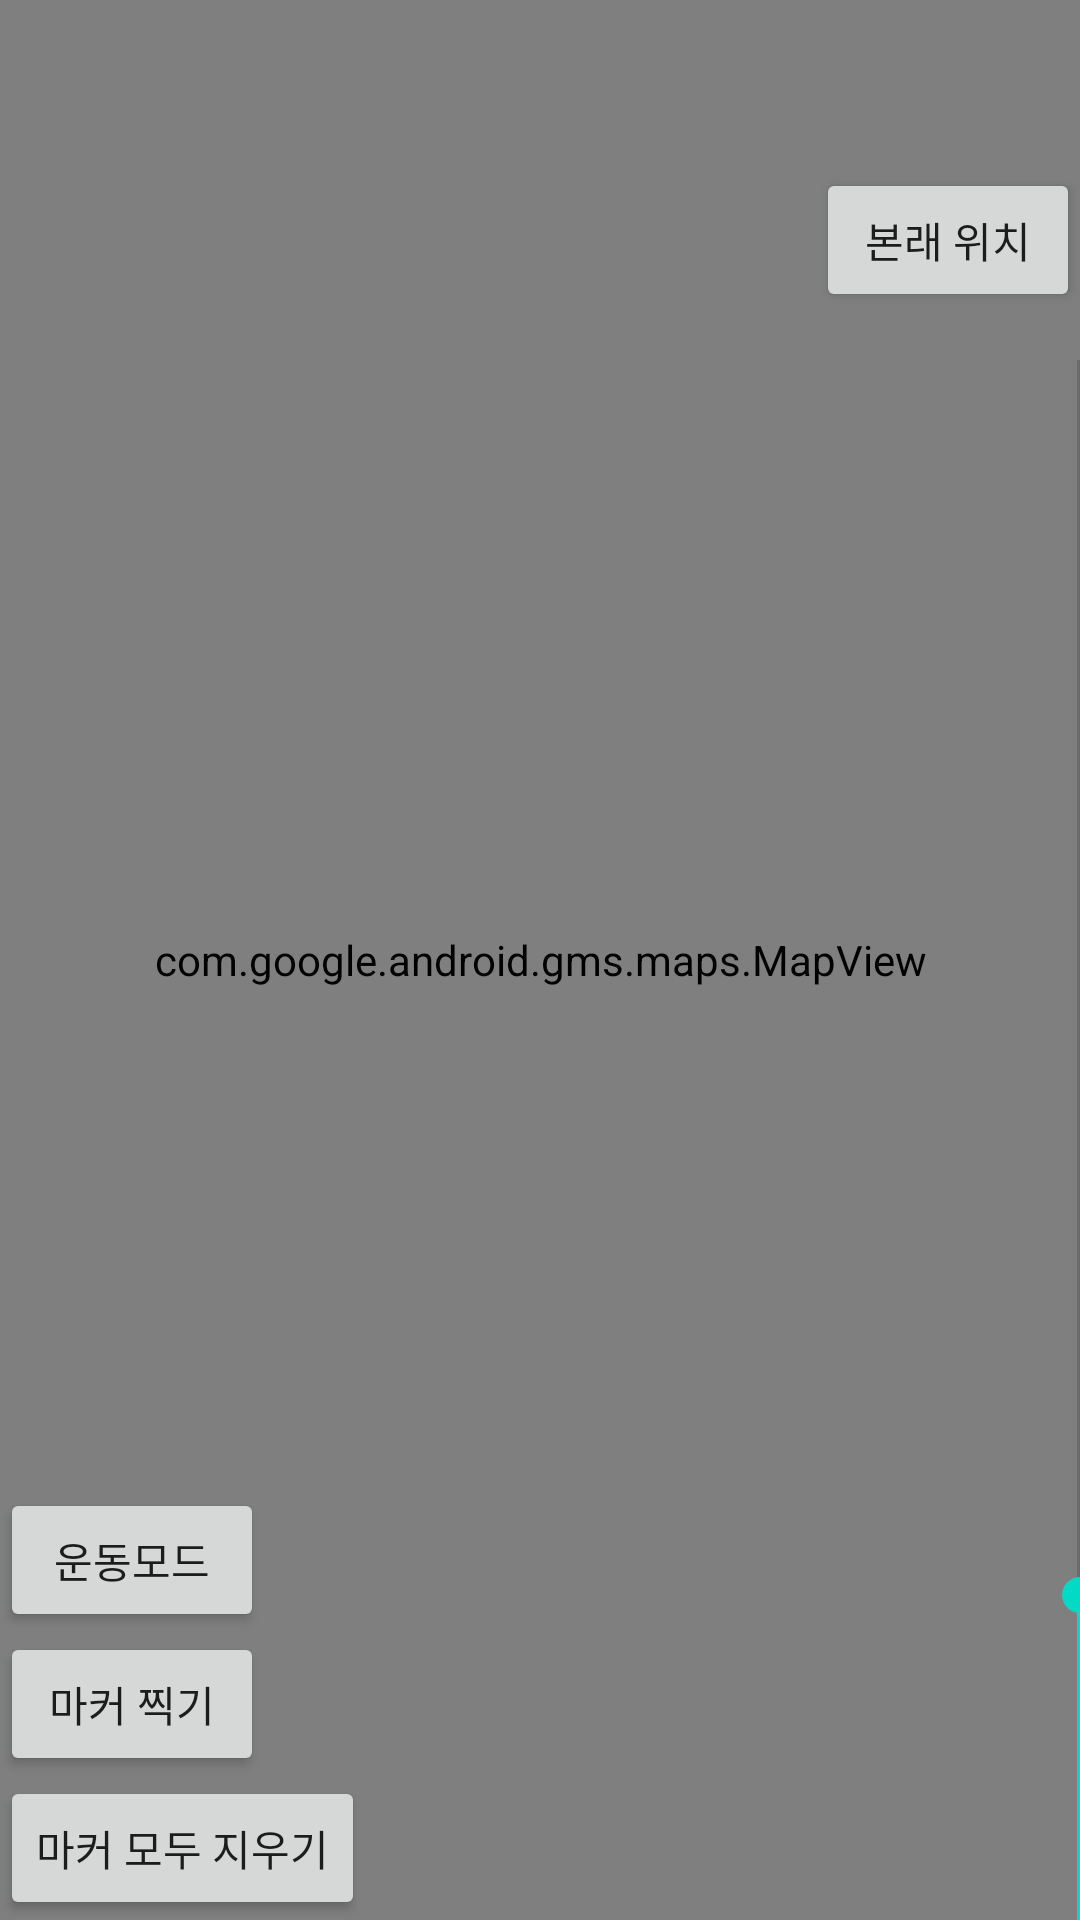

Layout XML and referenced resources for this Android screen:
<!-- AndroidManifest.xml: application theme Theme.WalkingPark -->
<!-- res/layout/fragment_parkmaps.xml -->
<?xml version="1.0" encoding="utf-8"?>
<androidx.constraintlayout.widget.ConstraintLayout xmlns:android="http://schemas.android.com/apk/res/android"
    xmlns:app="http://schemas.android.com/apk/res-auto"
    xmlns:tools="http://schemas.android.com/tools"
    android:layout_width="match_parent"
    android:layout_height="match_parent"
    tools:context=".ParkMapsFragment">

    
    <com.google.android.gms.maps.MapView
        android:id="@+id/mapFragment"
        android:name="com.google.android.gms.maps.MapFragment"
        android:layout_width="match_parent"
        android:layout_height="match_parent" />

    <androidx.appcompat.widget.AppCompatButton
        android:id="@+id/buttonChaseCamera"
        android:layout_width="wrap_content"
        android:layout_height="wrap_content"
        android:layout_marginTop="16dp"
        android:text="본래 위치"
        app:layout_constraintEnd_toEndOf="parent"
        app:layout_constraintTop_toBottomOf="@+id/spinnerMapsZooming" />

    <androidx.appcompat.widget.AppCompatButton
        android:id="@+id/buttonStartWorkout"
        android:layout_width="wrap_content"
        android:layout_height="wrap_content"
        android:text="운동모드"
        app:layout_constraintBottom_toTopOf="@+id/buttonPrintMarkers"
        app:layout_constraintStart_toStartOf="parent" />

    <androidx.appcompat.widget.AppCompatButton
        android:id="@+id/buttonRemoveMarkers"
        android:layout_width="wrap_content"
        android:layout_height="wrap_content"
        android:text="마커 모두 지우기"
        app:layout_constraintBottom_toBottomOf="parent"
        app:layout_constraintStart_toStartOf="parent" />

    <androidx.appcompat.widget.AppCompatButton
        android:id="@+id/buttonPrintMarkers"
        android:layout_width="wrap_content"
        android:layout_height="wrap_content"
        android:text="마커 찍기"
        app:layout_constraintBottom_toTopOf="@+id/buttonRemoveMarkers"
        app:layout_constraintStart_toStartOf="parent" />


    <androidx.appcompat.widget.AppCompatSpinner
        android:id="@+id/spinnerMapsZooming"
        android:layout_width="200dp"
        android:layout_height="wrap_content"
        android:layout_marginTop="16dp"
        android:gravity="center"
        app:layout_constraintEnd_toEndOf="parent"
        app:layout_constraintTop_toTopOf="parent" />

    <FrameLayout
        android:layout_width="50dp"
        android:layout_height="0dp"
        android:layout_marginTop="16dp"
        android:translationX="185dp"
        app:layout_constraintBottom_toBottomOf="parent"
        app:layout_constraintEnd_toEndOf="parent"
        app:layout_constraintStart_toStartOf="parent"
        app:layout_constraintTop_toBottomOf="@+id/buttonChaseCamera">

        <SeekBar
            android:id="@+id/seekBarSearchScale"
            android:layout_width="790dp"
            android:layout_height="match_parent"
            android:max="10"
            android:progress="3"
            android:rotation="270"
            android:translationX="-375dp"
            app:layout_constraintBottom_toBottomOf="parent"
            app:layout_constraintEnd_toEndOf="parent"
            app:layout_constraintTop_toTopOf="parent" />

    </FrameLayout>


</androidx.constraintlayout.widget.ConstraintLayout>
<!-- resources referenced by this layout -->
<resources>
  <style name="Theme.WalkingPark" parent="Theme.MaterialComponents.DayNight.DarkActionBar">
          
          <item name="colorPrimary">@color/purple_500</item>
          <item name="colorPrimaryVariant">@color/purple_700</item>
          <item name="colorOnPrimary">@color/white</item>
          
          <item name="colorSecondary">@color/teal_200</item>
          <item name="colorSecondaryVariant">@color/teal_700</item>
          <item name="colorOnSecondary">@color/black</item>
          
          <item name="android:statusBarColor" tools:targetApi="l">?attr/colorPrimaryVariant</item>
          
      </style>
  <color name="purple_500">#FF6200EE</color>
  <color name="purple_700">#FF3700B3</color>
  <color name="white">#FFFFFFFF</color>
  <color name="teal_200">#FF03DAC5</color>
  <color name="teal_700">#FF018786</color>
  <color name="black">#FF000000</color>
</resources>
